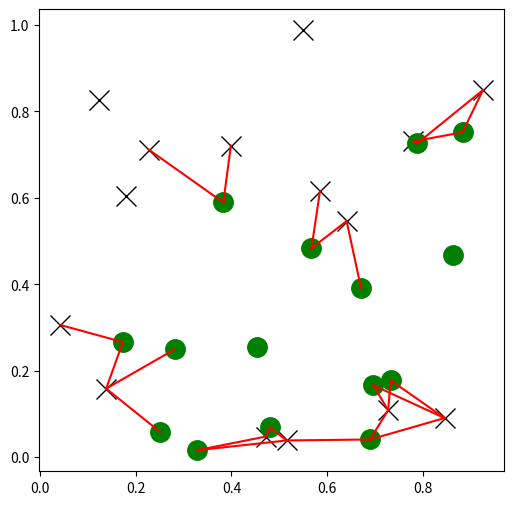

Generate this figure with matplotlib:
import matplotlib.pyplot as plt
import numpy as np
from scipy.spatial import cKDTree
rng = np.random.default_rng()
points1 = rng.random((15, 2))
points2 = rng.random((15, 2))
plt.figure(figsize=(6, 6))
plt.plot(points1[:, 0], points1[:, 1], "xk", markersize=14)
plt.plot(points2[:, 0], points2[:, 1], "og", markersize=14)
kd_tree1 = cKDTree(points1)
kd_tree2 = cKDTree(points2)
indexes = kd_tree1.query_ball_tree(kd_tree2, r=0.2)
for i in range(len(indexes)):
    for j in indexes[i]:
        plt.plot([points1[i, 0], points2[j, 0]],
            [points1[i, 1], points2[j, 1]], "-r")
plt.show()